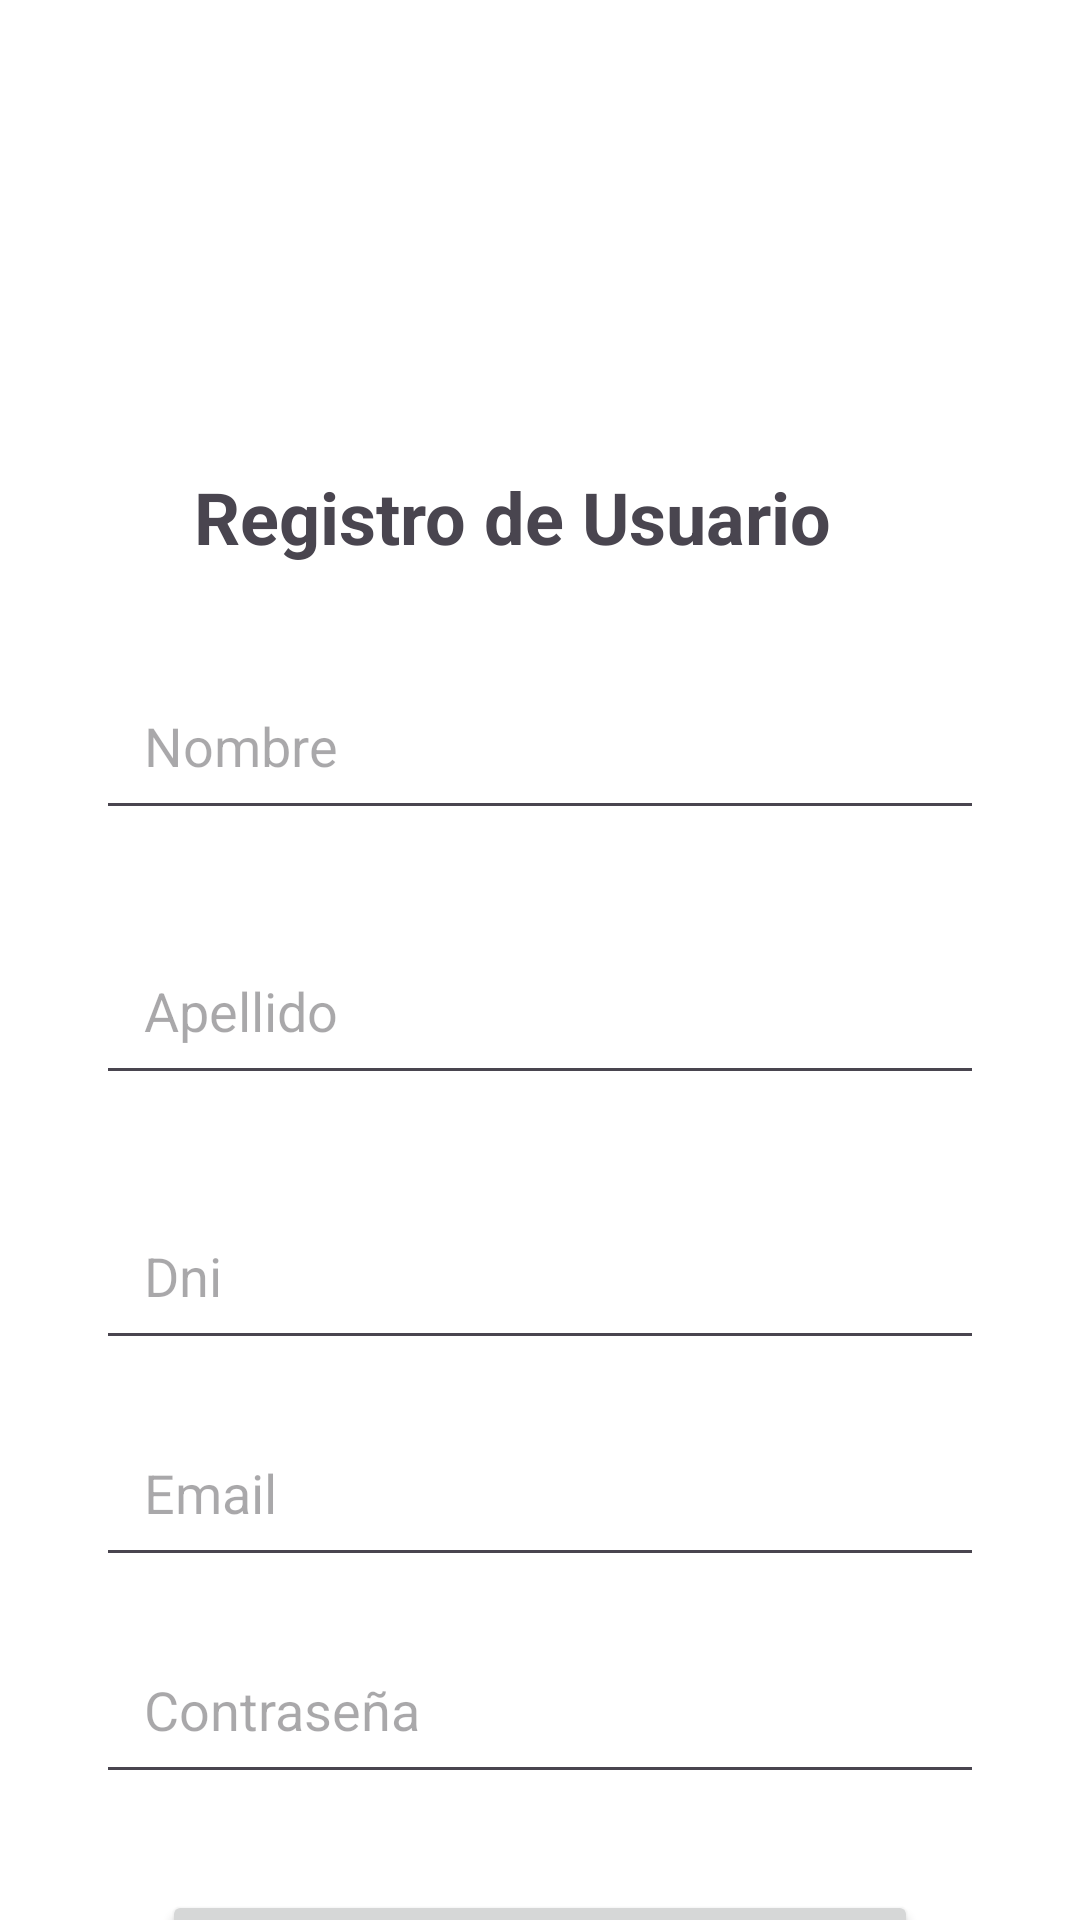

Reconstruct the res/layout file that produces this screen, plus the resources it refers to.
<!-- AndroidManifest.xml: application theme Theme.TP1_LAB3 -->
<!-- res/layout/activity_main.xml -->
<?xml version="1.0" encoding="utf-8"?>
<androidx.constraintlayout.widget.ConstraintLayout
    xmlns:android="http://schemas.android.com/apk/res/android"
    xmlns:app="http://schemas.android.com/apk/res-auto"
    android:layout_width="match_parent"
    android:layout_height="match_parent"
    android:background="@color/design_default_color_background">

    <TextView
        android:id="@+id/tvTitulo"
        android:layout_width="wrap_content"
        android:layout_height="wrap_content"
        android:layout_marginTop="156dp"
        android:text="Registro de Usuario"
        android:textSize="24sp"
        android:textStyle="bold"
        app:layout_constraintEnd_toEndOf="parent"
        app:layout_constraintHorizontal_bias="0.439"
        app:layout_constraintStart_toStartOf="parent"
        app:layout_constraintTop_toTopOf="parent" />



    <EditText
        android:id="@+id/etNombre"
        android:layout_width="0dp"
        android:layout_height="wrap_content"
        android:hint="Nombre"
        android:padding="16dp"
        android:textSize="18sp"
        app:layout_constraintTop_toBottomOf="@id/tvTitulo"
        app:layout_constraintStart_toStartOf="parent"
        app:layout_constraintEnd_toEndOf="parent"
        android:layout_marginTop="32dp"
        android:layout_marginStart="32dp"
        android:layout_marginEnd="32dp"/>

    <EditText
        android:id="@+id/etApellido"
        android:layout_width="0dp"
        android:layout_height="wrap_content"
        android:hint="Apellido"
        android:padding="16dp"
        android:textSize="18sp"
        app:layout_constraintTop_toBottomOf="@id/etNombre"
        app:layout_constraintStart_toStartOf="parent"
        app:layout_constraintEnd_toEndOf="parent"
        android:layout_marginTop="32dp"
        android:layout_marginStart="32dp"
        android:layout_marginEnd="32dp"/>

    <EditText
        android:id="@+id/etDni"
        android:layout_width="0dp"
        android:layout_height="wrap_content"
        android:hint="Dni"
        android:padding="16dp"
        android:textSize="18sp"
        app:layout_constraintTop_toBottomOf="@id/etApellido"
        app:layout_constraintStart_toStartOf="parent"
        app:layout_constraintEnd_toEndOf="parent"
        android:layout_marginTop="32dp"
        android:layout_marginStart="32dp"
        android:layout_marginEnd="32dp"/>

    <EditText
        android:id="@+id/etMail"
        android:layout_width="0dp"
        android:layout_height="wrap_content"
        android:layout_marginStart="32dp"
        android:layout_marginTop="16dp"
        android:layout_marginEnd="32dp"
        android:hint="Email"
        android:padding="16dp"
        android:textSize="18sp"
        app:layout_constraintEnd_toEndOf="parent"
        app:layout_constraintHorizontal_bias="0.0"
        app:layout_constraintStart_toStartOf="parent"
        app:layout_constraintTop_toBottomOf="@id/etDni" />

    <EditText
        android:id="@+id/etClave"
        android:layout_width="0dp"
        android:layout_height="wrap_content"
        android:hint="Contraseña"
        android:padding="16dp"
        android:textSize="18sp"
        app:layout_constraintTop_toBottomOf="@id/etMail"
        app:layout_constraintStart_toStartOf="parent"
        app:layout_constraintEnd_toEndOf="parent"
        android:layout_marginTop="16dp"
        android:layout_marginStart="32dp"
        android:layout_marginEnd="32dp"/>

    <Button
        android:id="@+id/btnRegistrar"
        android:layout_width="0dp"
        android:layout_height="wrap_content"
        android:text="Login"
        android:textSize="18sp"
        app:layout_constraintTop_toBottomOf="@id/etClave"
        app:layout_constraintStart_toStartOf="parent"
        app:layout_constraintEnd_toEndOf="parent"
        app:layout_constraintWidth_percent="0.7"
        android:layout_marginTop="32dp"/>

</androidx.constraintlayout.widget.ConstraintLayout>
<!-- resources referenced by this layout -->
<resources>
  <style name="Theme.TP1_LAB3" parent="Base.Theme.TP1_LAB3" />
  <style name="Base.Theme.TP1_LAB3" parent="Theme.Material3.DayNight.NoActionBar">
          
          
      </style>
</resources>
